Run: headless pygame with SDL's dummy video driver; simulated clock (each Clock.tick advances the game by its frame time, no real sleeping); random seed 0; keys injected as events and as key.get_pressed() state; no mouse input; restart key C tapped at the start of phases 3 and 4.
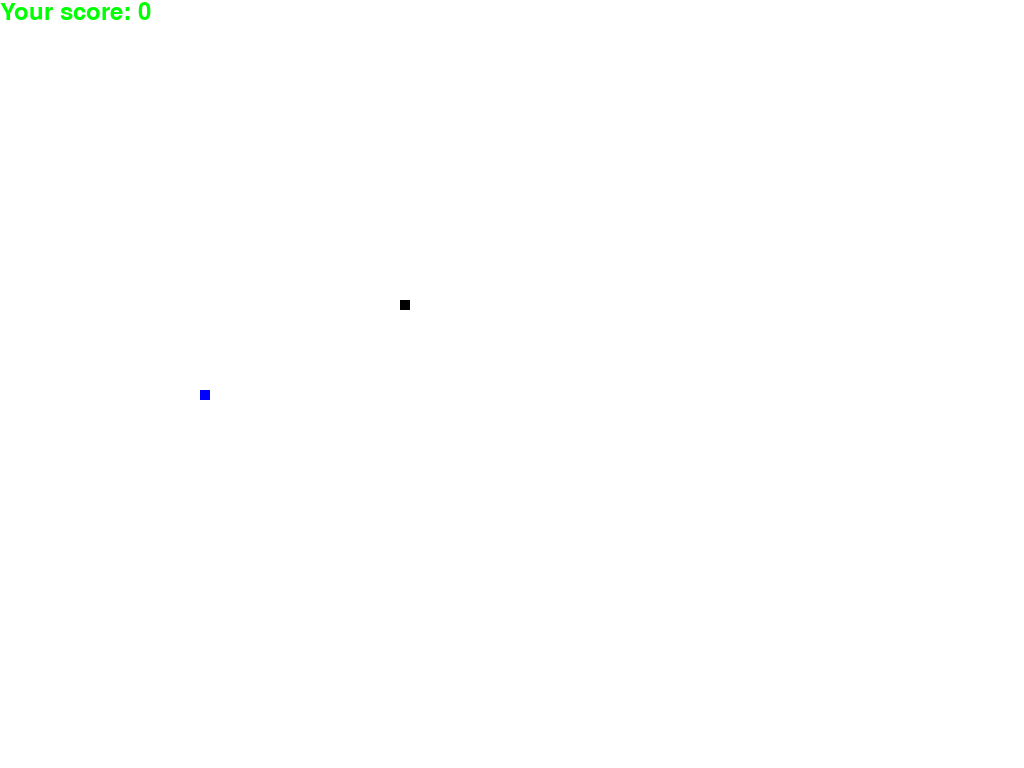
Frame 1 of 4 · flips 1–60 · no input
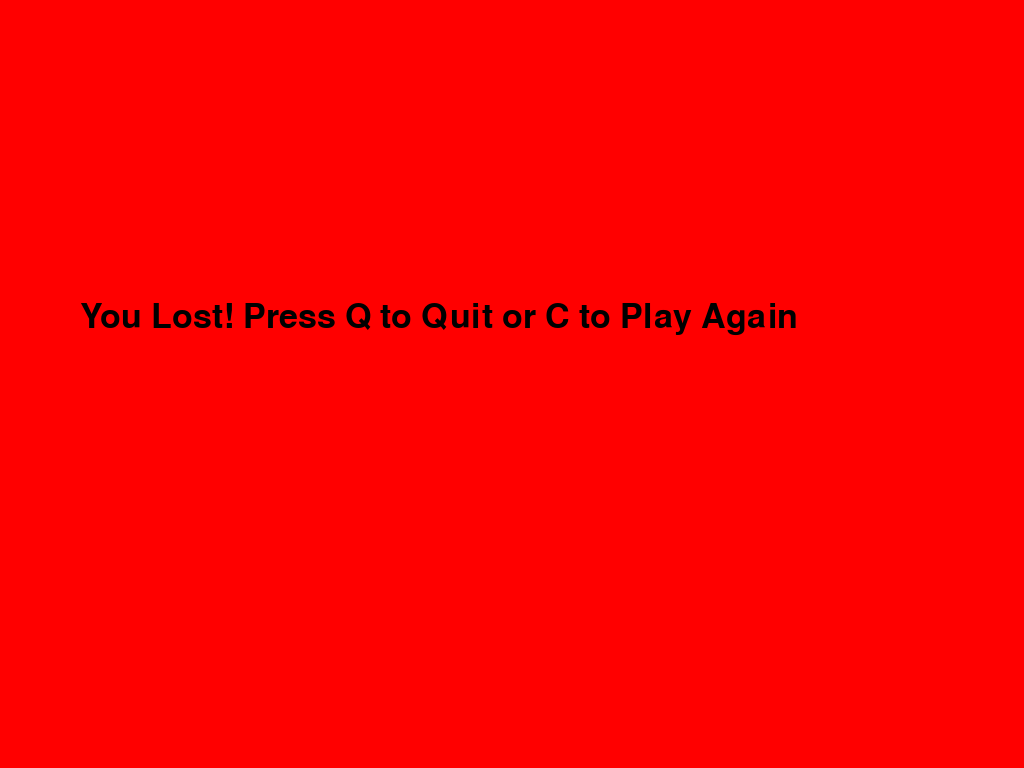
Frame 2 of 4 · flips 61–180 · tapped SPACE, RETURN · held RIGHT (→), D
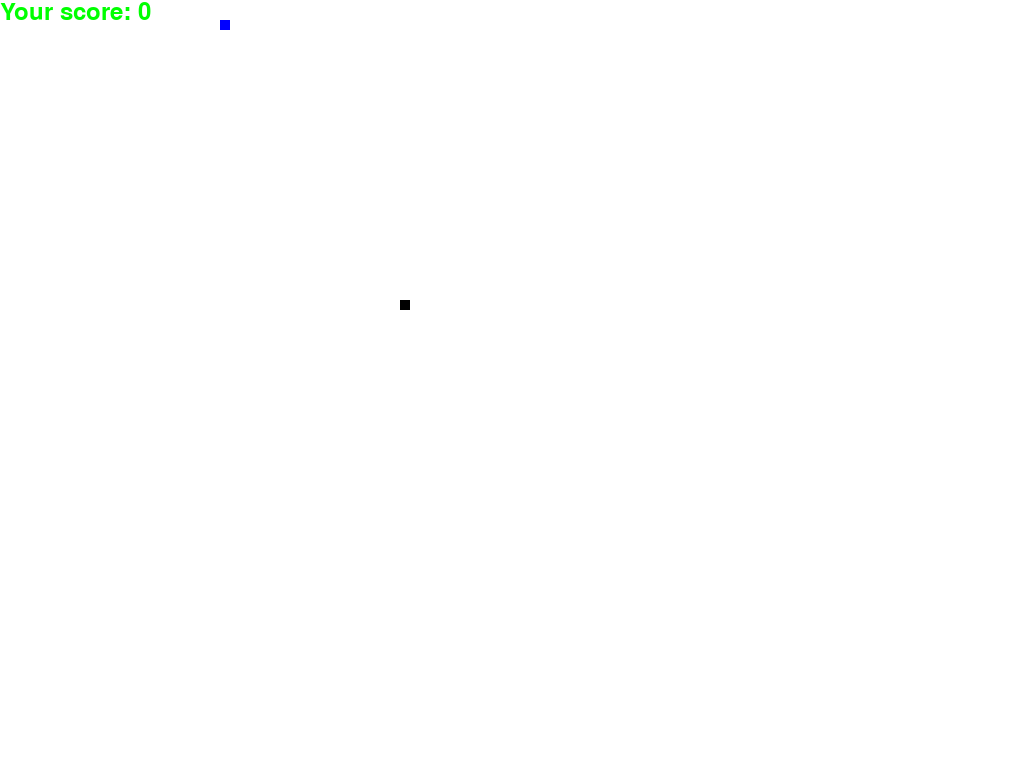
Frame 3 of 4 · flips 181–300 · tapped C · held DOWN (↓), S
Frame 4 of 4 · flips 301–420 · tapped C · held LEFT (←), A, UP (↑), W · screen same as frame 2, image omitted

The pygame program that drew these frames:

import pygame
import random
pygame.init()
dis_width = 800
dis_height = 600
dis=pygame.display.set_mode((dis_width, dis_height), pygame.FULLSCREEN)
pygame.display.update()
pygame.display.set_caption("Snake.py")
white = (255,255,255)
black = (0,0,0)
blue = (0,0,255)
red=(255,0,0)
green = (0,255,0)
gold = (255,215,0)
clock = pygame.time.Clock()
x1 = dis_width/2
y1 = dis_height/2
x1_change = 0
y1_change = 0
snake_block = 10
snake_speed = 15
font_style = pygame.font.SysFont(None,50)
score_font = pygame.font.SysFont("papyrus",35)
def Score(score):
    value = score_font.render("Your score: " + str(score), True, green)
    dis.blit(value, [0,0]) # Coordinates of text placement
def snake(snake_block, snake_List):
    for x in snake_List:
        pygame.draw.rect(dis, black, [x[0], x[1], snake_block, snake_block])
def message(msg, color):
    img = font_style.render(msg, True, color)
    dis.blit(img, [dis_width/10, dis_height/2])
def gameLoop():
    x1 = dis_width/2
    y1 = dis_height/2
    x1_change = 0
    y1_change = 0
    snake_List = []
    Length_of_snake = 1
    game_over = False
    game_close = False
    foodx = round(random.randrange(0, dis_width - snake_block)/20.0)*10.0
    foody = round(random.randrange(0, dis_width - snake_block)/20.0)*10.0
    game_close = False
    while not game_over:
        while game_close == True:
            dis.fill(red)
            message("You Lost! Press Q to Quit or C to Play Again", black)
            pygame.display.update()
            for event in pygame.event.get():
                if event.type == pygame.KEYDOWN:
                    if event.key == pygame.K_q:
                        game_over = True
                        game_close = False
                        dis.fill(white)
                    if event.key == pygame.K_c:
                        gameLoop()
        for event in pygame.event.get():
            if event.type == pygame.QUIT:
                game_over = True
            if event.type == pygame.KEYDOWN:
                if event.key ==pygame.K_LEFT:
                    x1_change = -snake_block
                    y1_change =0
                if event.key ==pygame.K_RIGHT:
                    x1_change = snake_block
                    y1_change =0
                if event.key ==pygame.K_UP:
                    x1_change = 0
                    y1_change =-snake_block
                if event.key ==pygame.K_DOWN:
                    x1_change = 0
                    y1_change =snake_block
        if x1 >= dis_width or x1 < 0 or y1 >= dis_height or y1 < 0:
            game_close = True
        x1 += x1_change
        y1 += y1_change
        dis.fill(white)
        pygame.draw.rect(dis, blue, [foodx, foody, snake_block, snake_block])
        snake_head = []
        snake_head.append(x1)
        snake_head.append(y1)
        snake_List.append(snake_head)
        if len(snake_List) > Length_of_snake:
            del snake_List[0]
        for x in snake_List[:-1]:
            if x == snake_head:
                game_close = True
        snake(snake_block, snake_List)
        Score(Length_of_snake - 1) # - because initial snake length is 1
        pygame.display.update()
        if x1 == foodx and y1 == foody:
            foodx = round(random.randrange(0, dis_width - snake_block)/20.0)*10.0
            foody = round(random.randrange(0, dis_width - snake_block)/20.0)*10.0
            Length_of_snake += 1
        clock.tick(snake_speed)

    pygame.quit()
    quit()

gameLoop()
